10-way image classification set "pokemonClassifier" from GitHub (jaredquekjz/pokemonClassifier); label vocabulary: bug dragon type, dark type, electric type, fighting type, fire type, grass type, poison type, psychic type, rock type, water ice type.

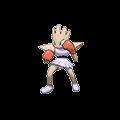
Label: fighting type

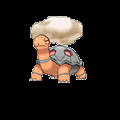
Label: fire type

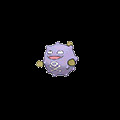
Label: poison type

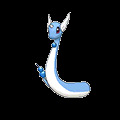
Label: bug dragon type

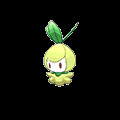
Label: grass type

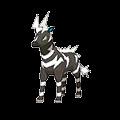
Label: electric type
